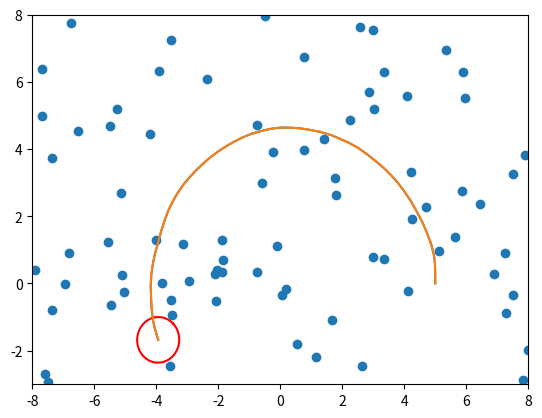

This figure's Python source:
#/usr/bin/python
"""
Simulator for running SLAM -- simulate a simple 2d environment
"""
from numpy import pi, array, sin, cos, eye, zeros, matrix, sqrt
from scipy.stats import chi2
from numpy.linalg import norm
import numpy as np
import matplotlib.pyplot as plt
import time

def get_covariance_ellipse(mu, sig, conf):
    n_pts = 100
    D, V = np.linalg.eig(sig);
    scale = chi2.ppf(conf, len(mu))
    axis_1 = V[:, 0]*sqrt(scale * D[0])
    axis_2 = V[:, 1]*sqrt(scale * D[1])
    axis_1 = axis_1.reshape(-1,1)
    axis_2 = axis_2.reshape(-1,1)
    points = zeros(shape=(2, n_pts));
    for i in range(n_pts):
        th = i / (n_pts-1) * 2 * pi
        pt = sin(th) * axis_2 + cos(th) *axis_1 + mu
        points[:, i] = pt[:,0]
    return points


plt.ion()
n_steps = 50
update_rate = 5
n_map_pts = 80;
map_lb = array([-8, -3])
map_ub = array([8, 8])
max_msmt_dist = 2
circle_rad = 5
dt=0.1

nominal_u = array([[circle_rad *pi / n_steps /dt],[pi/n_steps/dt]])

Sig_n = array([[0.1, 0.001],[0.001, 0.1]])
sig_pt = array([[0.01, 0.001], [0.001, 0.01]])

## Initial state (True and estimate)
x_true = array([circle_rad, 0, pi/2]).reshape(3, 1)
x_t = array([circle_rad, 0, pi/2]).reshape(3, 1)
Sig_t = 0.01*np.eye(3)

## Generate Map Points
map_pts = np.random.rand(2, n_map_pts)

for i in range(n_map_pts):
    map_pts[:, i] = map_lb + np.multiply(map_pts[:, i], map_ub - map_lb)

seen_pt = zeros(n_map_pts)


## INITIALIZE PLOTTING SHIT
ax = plt.gca()
plt.axis((-8, 8, -3, 8))
# robot pose
plot, = ax.plot(x_true[0], x_true[1])
# estimation ellipse
elipse = get_covariance_ellipse(x_true[0:-1, 0].reshape(-1,1), Sig_n, 0.9)
plot2, = ax.plot(elipse[0,:], elipse[1,:], 'r')
# landmarks
plot3 = ax.scatter(map_pts[0,:], map_pts[1,:])
print(plot3)

cov_pts_x = []
trajectory = x_true

for step in range(n_steps):
    ## PROPAGATE TRUE STATE
    u_true = nominal_u + np.random.multivariate_normal([0,0], Sig_n).reshape(-1,1)
    v, omega = u_true
    x_true_new = array([x_true[0]+v*dt*cos(x_true[2]), x_true[1]+v*dt*sin(x_true[2]), x_true[2] + dt*omega])
    x_true = x_true_new
    trajectory = np.concatenate((trajectory, x_true), axis=1)

    ## PROPAGATE STATE ESTIMATE
    pass

    ## SENSOR UPDATE
    all_msmts = []
    if step % update_rate ==0:
        # OBSERVE
        for i in range(n_map_pts):
            if norm(map_pts[:, i] - x_true[0:1, 0]) < max_msmt_dist:
                seen_pt[i] = 1;
                msmt = None
                all_msmts.append(msmt) # append the measurement
        # EKF update
        pass #TODO

    ## PLOT SHIT
    #> plot true trajectory
    plot.set_data(trajectory[0,:], trajectory[1,:])

    #> plot landmarks
    #plot3.set_data(map_pts[0,:], map_pts[1,:])



    #> plot estimate ellipse
    elipse = get_covariance_ellipse(x_true[0:-1, 0].reshape(-1,1), Sig_n, 0.9)
    plot2.set_data(elipse[0,:], elipse[1,:])

    plt.draw()
    plt.pause(0.1)

plt.plot(trajectory[0,:], trajectory[1,:])
plt.show()
